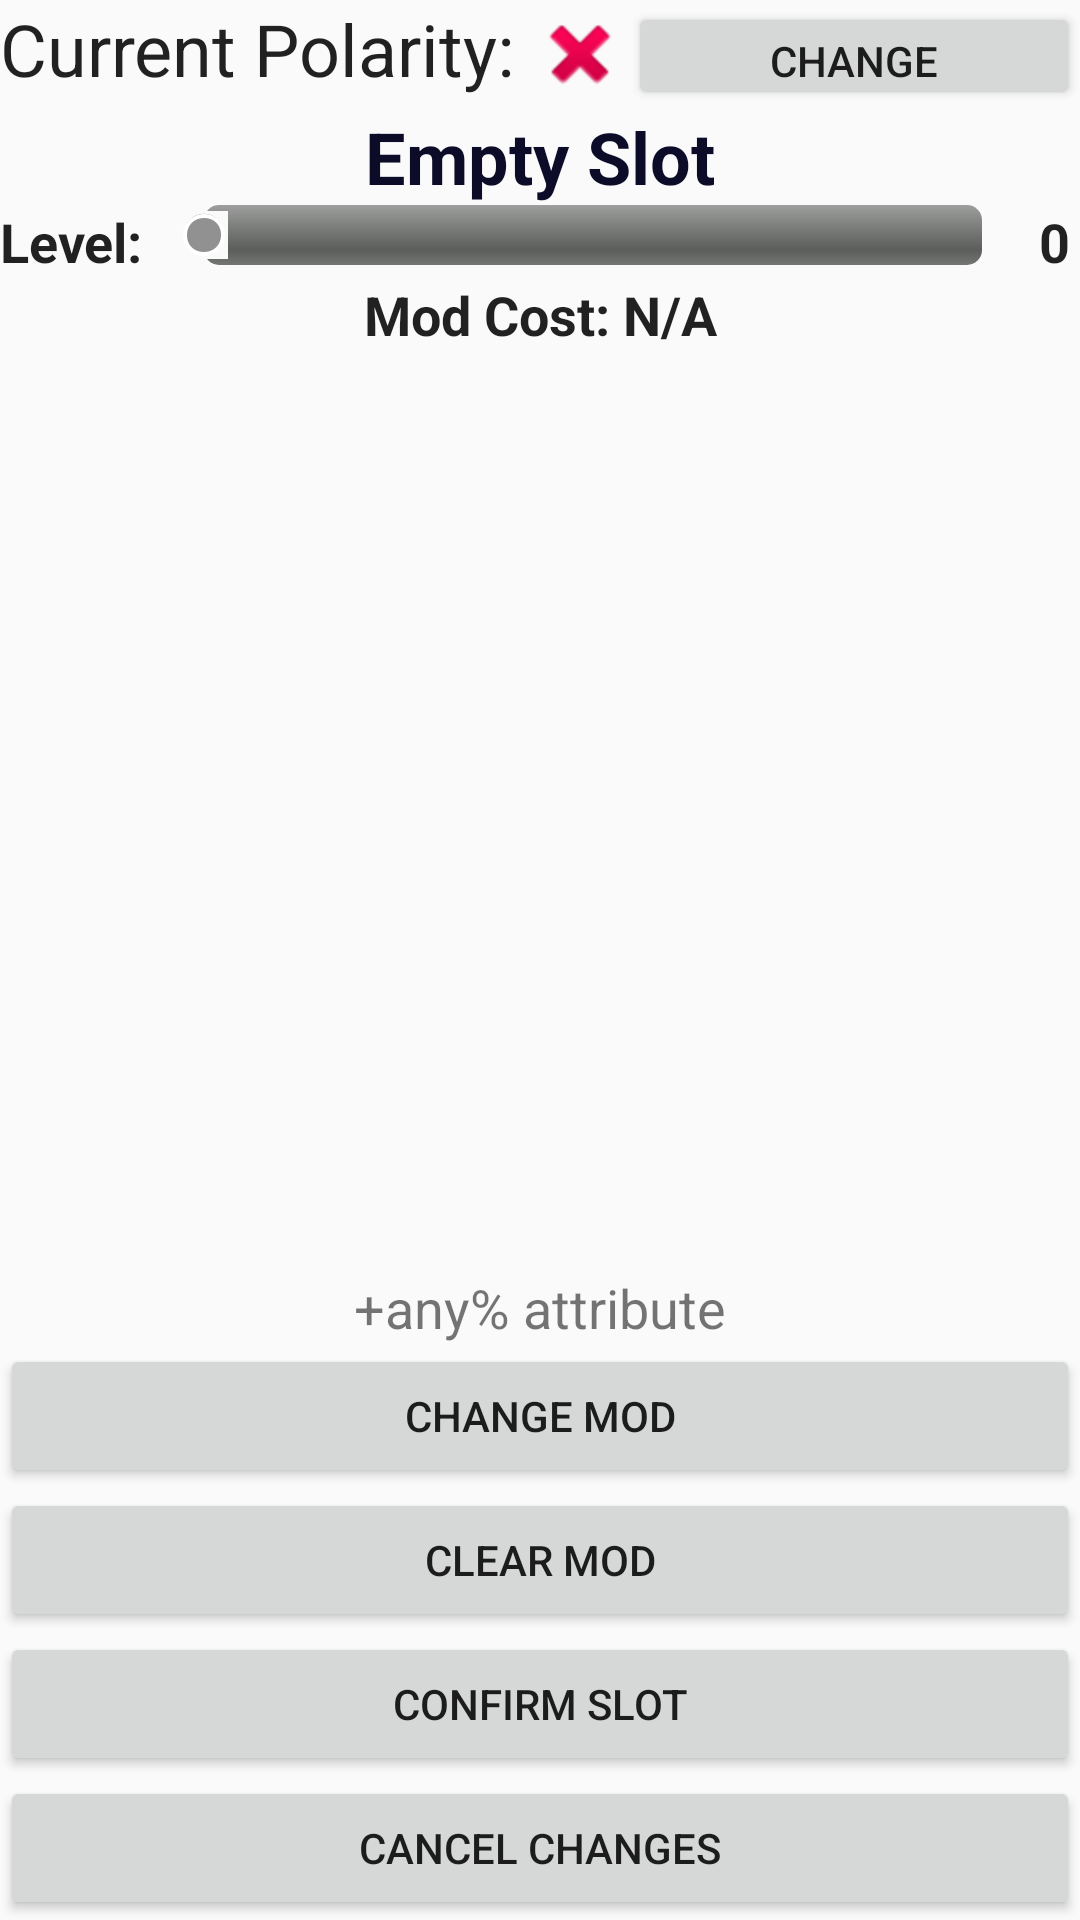

This screen was rendered from an Android layout file. Write that file and the resources it references.
<!-- AndroidManifest.xml: application theme AppTheme -->
<!-- res/layout/fragment_mod_detail.xml -->
<LinearLayout xmlns:android="http://schemas.android.com/apk/res/android"
    xmlns:app="http://schemas.android.com/apk/res-auto"
    xmlns:tools="http://schemas.android.com/tools"
    android:layout_width="match_parent"
    android:layout_height="match_parent"
    android:orientation="vertical"
    tools:context="com.example.nombi.warframebuild.ModDetailFragment">

    

    <LinearLayout
        android:layout_width="match_parent"
        android:layout_height="wrap_content"
        android:orientation="horizontal">

        <TextView
            android:id="@+id/current_polarity_text"
            android:layout_width="wrap_content"
            android:layout_height="match_parent"
            android:text="Current Polarity: "
            android:textAppearance="@style/TextAppearance.AppCompat"
            android:textSize="24sp"
            />

        <ImageView
            android:id="@+id/polarityImage"
            android:layout_width="wrap_content"
            android:layout_height="match_parent"
            app:srcCompat="@android:drawable/ic_delete" />

        <Button
            android:id="@+id/change_polarity_button"
            android:layout_width="match_parent"
            android:layout_height="36dp"
            android:text="Change"
            android:onClick="launch"/>

    </LinearLayout>

    <TextView
        android:id="@+id/mod_name"
        android:layout_width="match_parent"
        android:layout_height="wrap_content"
        android:text="Empty Slot"
        android:textAlignment="center"
        android:textColor="@color/wfDark"
        android:textSize="24sp"
        android:textStyle="bold" />

    <LinearLayout
        android:layout_width="match_parent"
        android:layout_height="wrap_content"
        android:orientation="horizontal">

        <TextView
            android:id="@+id/level_text"
            android:layout_width="wrap_content"
            android:layout_height="wrap_content"
            android:text="Level: "
            android:textAppearance="@style/TextAppearance.AppCompat"
            android:textSize="18sp"
            android:textStyle="bold" />

        <SeekBar
            android:id="@+id/level_seekbar"
            style="@android:style/Widget.SeekBar"
            android:layout_width="273dp"
            android:layout_height="wrap_content"
            android:layout_weight="0.09"
            android:max="7"
            android:progress="0"
            android:thumb="@android:drawable/presence_invisible"
            android:visibility="visible" />

        <TextView
            android:id="@+id/level_number"
            android:layout_width="wrap_content"
            android:layout_height="wrap_content"
            android:layout_weight="0.03"
            android:text="0"
            android:textAlignment="center"
            android:textAppearance="@style/TextAppearance.AppCompat"
            android:textSize="18sp"
            android:textStyle="bold" />

    </LinearLayout>

    <TextView
        android:id="@+id/mod_cost_text"
        android:layout_width="match_parent"
        android:layout_height="wrap_content"
        android:layout_weight="1"
        android:text="Mod Cost: N/A"
        android:textAlignment="center"
        android:textAppearance="@style/TextAppearance.AppCompat"
        android:textSize="18sp"
        android:textStyle="bold" />

    <TextView
        android:id="@+id/mod_effect_1"
        android:layout_width="match_parent"
        android:layout_height="wrap_content"
        android:text="+any% attribute"
        android:textAlignment="center"
        android:textSize="18sp" />

    <Button
        android:id="@+id/change_mod_button"
        android:layout_width="match_parent"
        android:layout_height="wrap_content"
        android:text="Change Mod" />

    <Button
        android:id="@+id/clear_mod_button"
        android:layout_width="match_parent"
        android:layout_height="wrap_content"
        android:text="CLEAR MOD" />

    <Button
        android:id="@+id/confirm_button"
        android:layout_width="match_parent"
        android:layout_height="wrap_content"
        android:text="Confirm Slot" />

    <Button
        android:id="@+id/back_to_loadout_button"
        android:layout_width="match_parent"
        android:layout_height="wrap_content"
        android:text="Cancel Changes" />

</LinearLayout>
<!-- resources referenced by this layout -->
<resources>
  <color name="wfDark">#0c0b28</color>
  <style name="AppTheme" parent="Theme.AppCompat.Light.DarkActionBar">
          
          <item name="colorPrimary">@color/wfPrimary</item>
          <item name="colorPrimaryDark">@color/wfDark</item>
          <item name="colorAccent">@color/wfText</item>
      </style>
  <color name="wfPrimary">#151347</color>
  <color name="wfText">#dddddd</color>
</resources>
